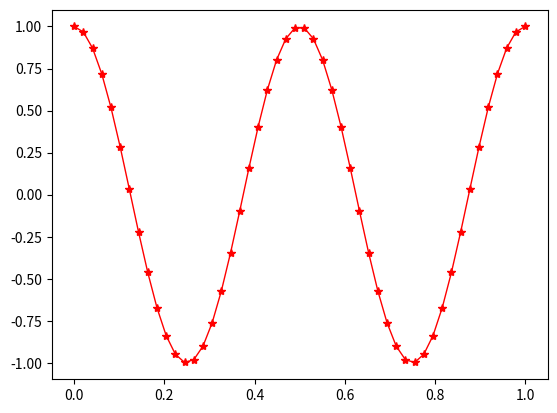

Python code for this plot:
import matplotlib.pyplot as plt
import numpy as np

x = np.linspace(0,1,50)
y1 = np.cos(4*np.pi*x)
plt.plot(x,y1,'r-*',lw=1)
plt.show()
#this is a test
